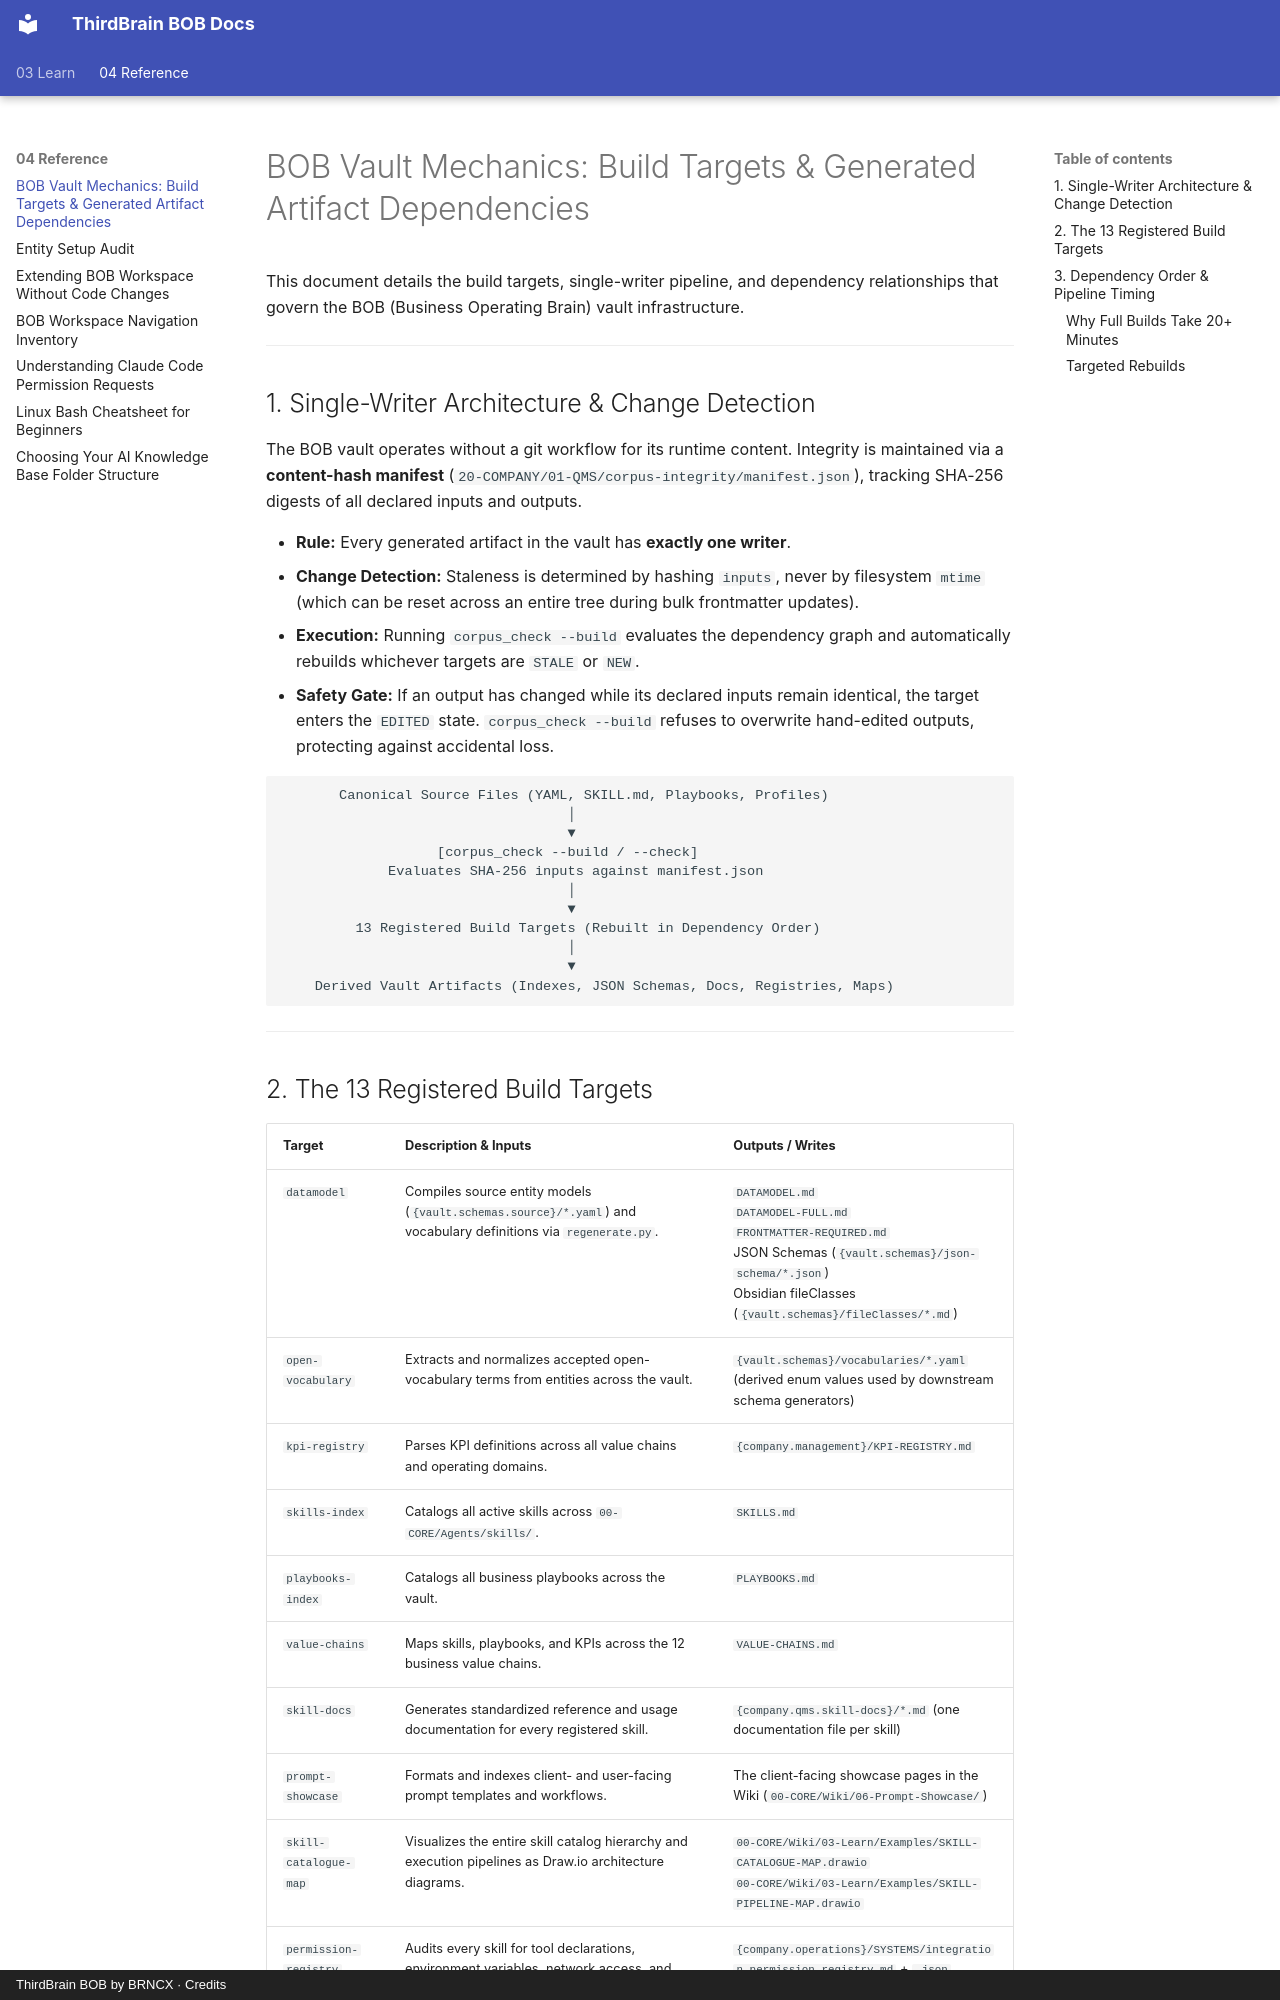

repository: cbruyndoncx/thirdbrain-bob-docs · page: 04-Reference/bob-vault-mechanics-and-build-pipeline/index.html · generator: mkdocs · copyright: ThirdBrain BOB by BRNCX · Credits

# BOB Vault Mechanics: Build Targets & Generated Artifact Dependencies

This document details the build targets, single-writer pipeline, and dependency relationships that govern the BOB (Business Operating Brain) vault infrastructure.

---

## 1. Single-Writer Architecture & Change Detection

The BOB vault operates without a git workflow for its runtime content. Integrity is maintained via a **content-hash manifest** (`20-COMPANY/01-QMS/corpus-integrity/manifest.json`), tracking SHA-256 digests of all declared inputs and outputs.

- **Rule:** Every generated artifact in the vault has **exactly one writer**.
- **Change Detection:** Staleness is determined by hashing `inputs`, never by filesystem `mtime` (which can be reset across an entire tree during bulk frontmatter updates).
- **Execution:** Running `corpus_check --build` evaluates the dependency graph and automatically rebuilds whichever targets are `STALE` or `NEW`.
- **Safety Gate:** If an output has changed while its declared inputs remain identical, the target enters the `EDITED` state. `corpus_check --build` refuses to overwrite hand-edited outputs, protecting against accidental loss.

```
       Canonical Source Files (YAML, SKILL.md, Playbooks, Profiles)
                                   │
                                   ▼
                   [corpus_check --build / --check]
             Evaluates SHA-256 inputs against manifest.json
                                   │
                                   ▼
         13 Registered Build Targets (Rebuilt in Dependency Order)
                                   │
                                   ▼
    Derived Vault Artifacts (Indexes, JSON Schemas, Docs, Registries, Maps)
```

---
